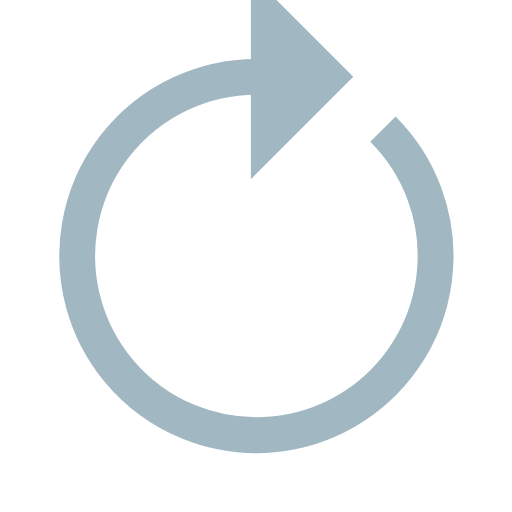
t = 0.00 s
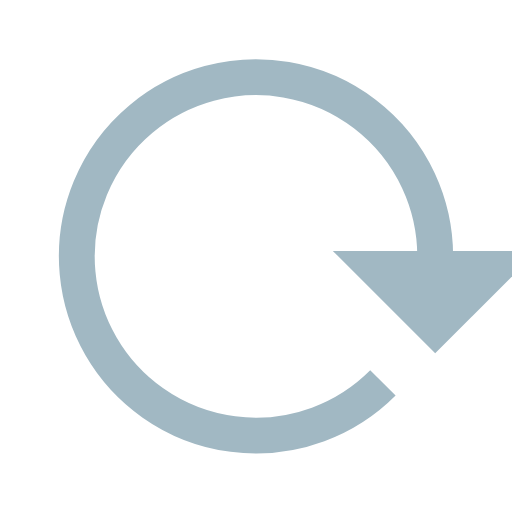
t = 0.40 s
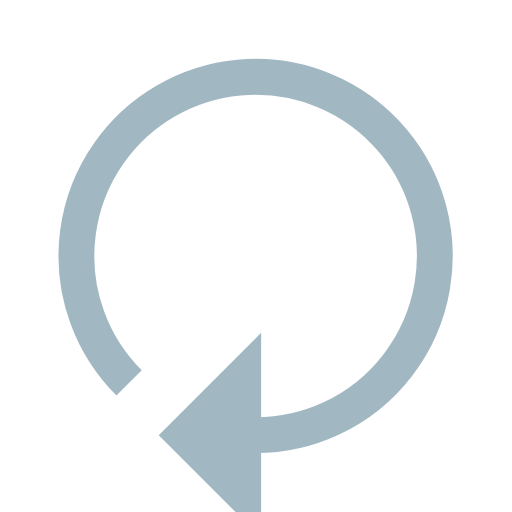
t = 0.80 s
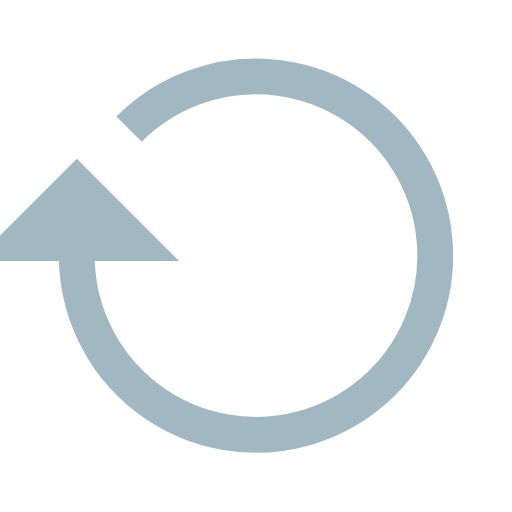
t = 1.20 s

The animated SVG that drew these frames (rendered in a browser with its animation timeline set to each time). Animation: 1 SMIL element (animateTransform=1); one cycle of 1.60 s, repeats indefinitely.

<svg width="200px"  height="200px"  xmlns="http://www.w3.org/2000/svg" viewBox="0 0 100 100" preserveAspectRatio="xMidYMid" class="lds-reload" style="background: rgba(0, 0, 0, 0) none repeat scroll 0% 0%;"><g><path d="M50 15A35 35 0 1 0 74.787 25.213" fill="none" ng-attr-stroke="{{config.color}}" ng-attr-stroke-width="{{config.width}}" stroke="#A1B8C3" stroke-width="7"></path><path ng-attr-d="{{config.darrow}}" ng-attr-fill="{{config.color}}" d="M49 -5L49 35L69 15L49 -5" fill="#A1B8C3"></path><animateTransform attributeName="transform" type="rotate" calcMode="linear" values="0 50 50;360 50 50" keyTimes="0;1" dur="1.6s" begin="0s" repeatCount="indefinite"></animateTransform></g></svg>
